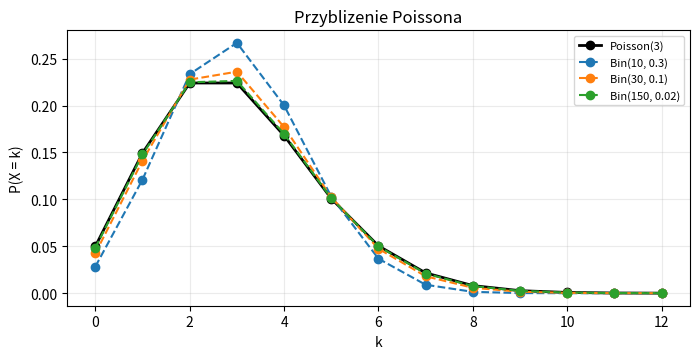

Source code (Python): (Note: this script raises an exception after producing the figure.)
from pathlib import Path
import math
import numpy as np
import matplotlib.pyplot as plt

lam = 3.0
k = np.arange(13)
poisson = np.array([math.exp(-lam) * lam**int(j)
                    / math.factorial(int(j)) for j in k])
fig, ax = plt.subplots(figsize=(7.1, 3.7))
ax.plot(k, poisson, "ko-", label="Poisson(3)", linewidth=2)
for n in (10, 30, 150):
    p = lam / n
    pmf = np.array([math.comb(n, int(j)) * p**j *
                    (1-p)**(n-j) for j in k])
    ax.plot(k, pmf, "o--", label=f"Bin({n}, {p:.3g})")
ax.set(xlabel="k", ylabel="P(X = k)", title="Przyblizenie Poissona")
ax.set_xticks(k[::2]); ax.legend(fontsize=8); ax.grid(alpha=.25)
fig.tight_layout()
fig.savefig(Path(__file__).resolve().parents[1] / "figures/I_poisson.pdf")
plt.close(fig)
